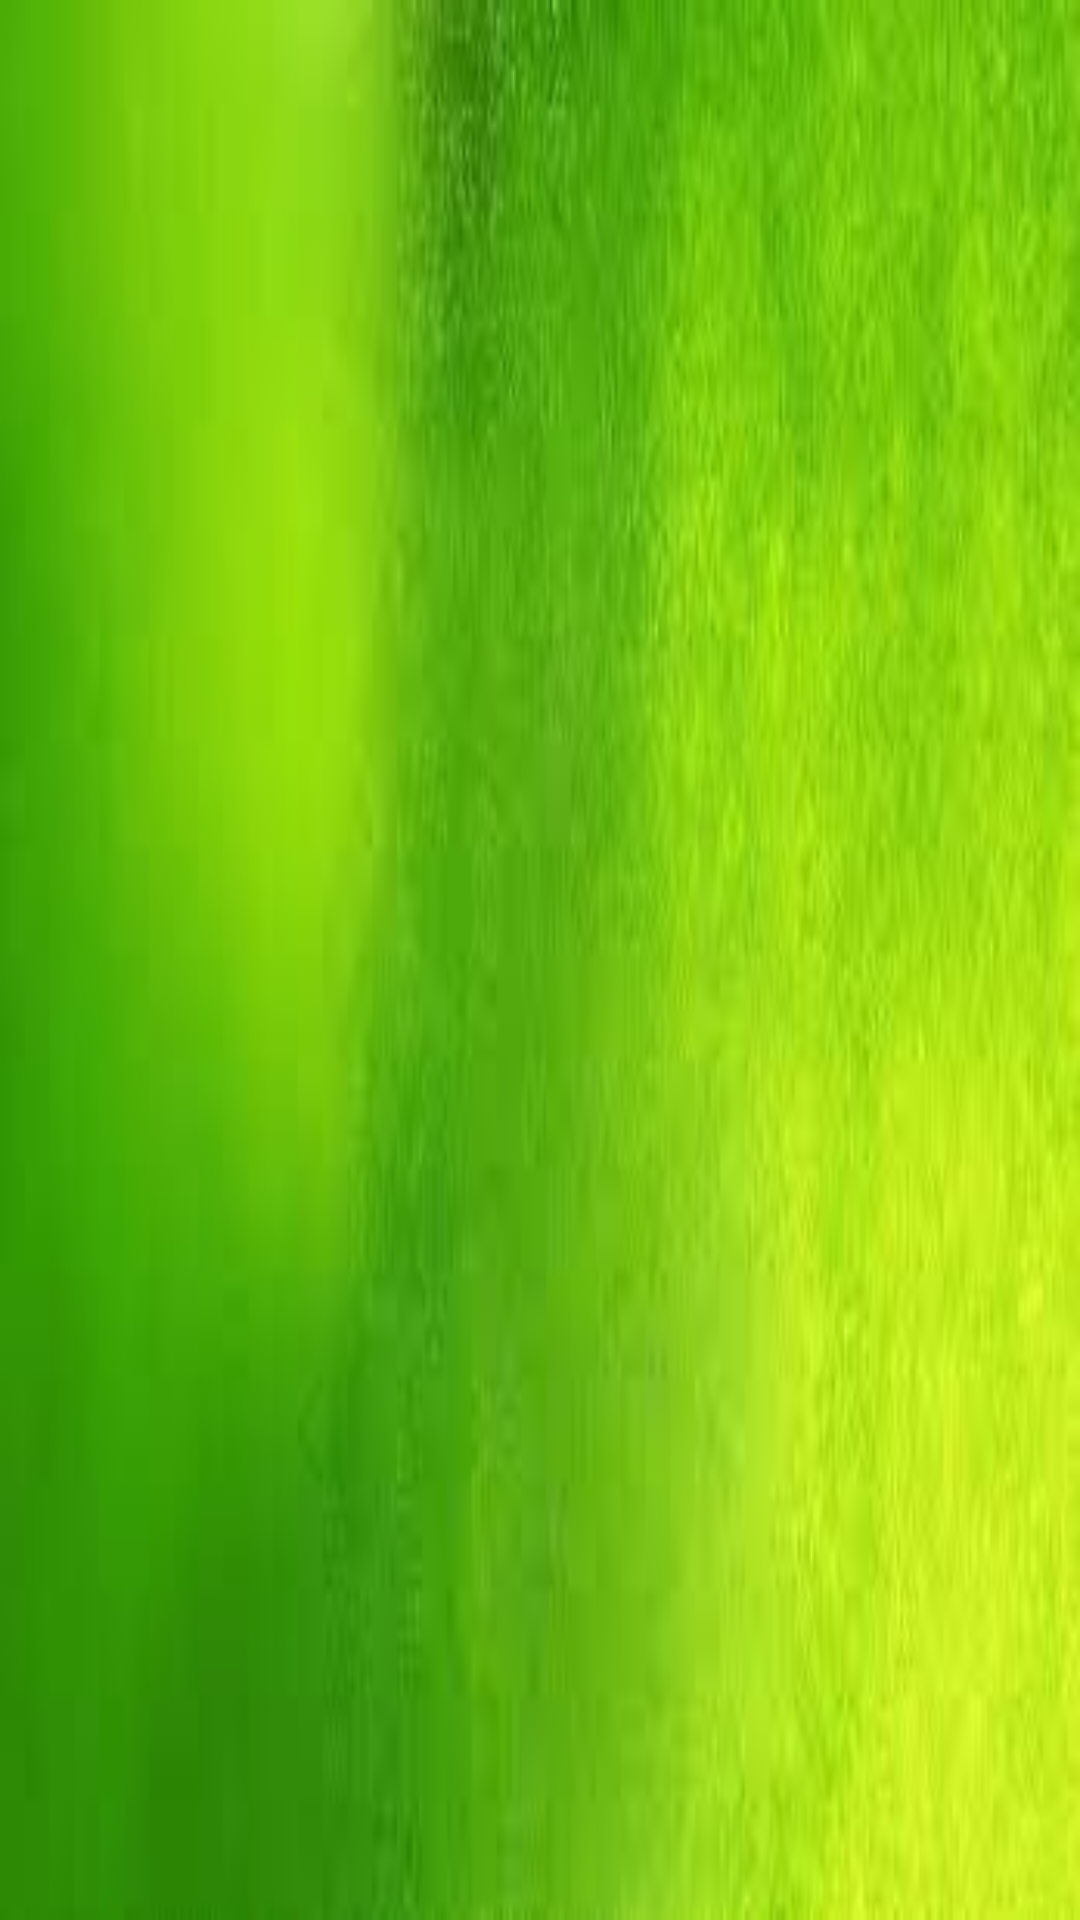

Write the Android layout XML for this screen, with the resource values it uses.
<!-- AndroidManifest.xml: application theme Theme.LandingPage -->
<!-- res/layout/nav_header.xml -->
<?xml version="1.0" encoding="utf-8"?>
<LinearLayout xmlns:android="http://schemas.android.com/apk/res/android"
    android:orientation="vertical"
    android:layout_width="match_parent"
    android:layout_height="176dp"
    android:background="@drawable/grrrrrn"
    android:layout_gravity="top"
    android:padding="16dp"
    android:theme="@style/Theme.AppCompat.NoActionBar">
    <ImageView
        android:layout_width="wrap_content"
        android:layout_height="wrap_content"
        android:src="@drawable/pre2"/>

</LinearLayout>
<!-- resources referenced by this layout -->
<resources>
  <!-- drawable grrrrrn: jpg bitmap (drawable-v24, 4262 bytes) -->
  <style name="Theme.LandingPage" parent="Theme.MaterialComponents.Light.NoActionBar">
          
          <item name="colorPrimary">#32CD32</item>
          <item name="colorOnPrimary">@color/black</item>
          
          <item name="colorSecondary">#32CD32</item>
          <item name="colorSecondaryVariant">@color/white</item>
          <item name="colorOnSecondary">@color/black</item>
          
          <item name="android:statusBarColor" tools:targetApi="l">?attr/colorPrimaryVariant</item>
          
      </style>
  <color name="black">#FF000000</color>
  <color name="white">#FFFFFFFF</color>
</resources>
